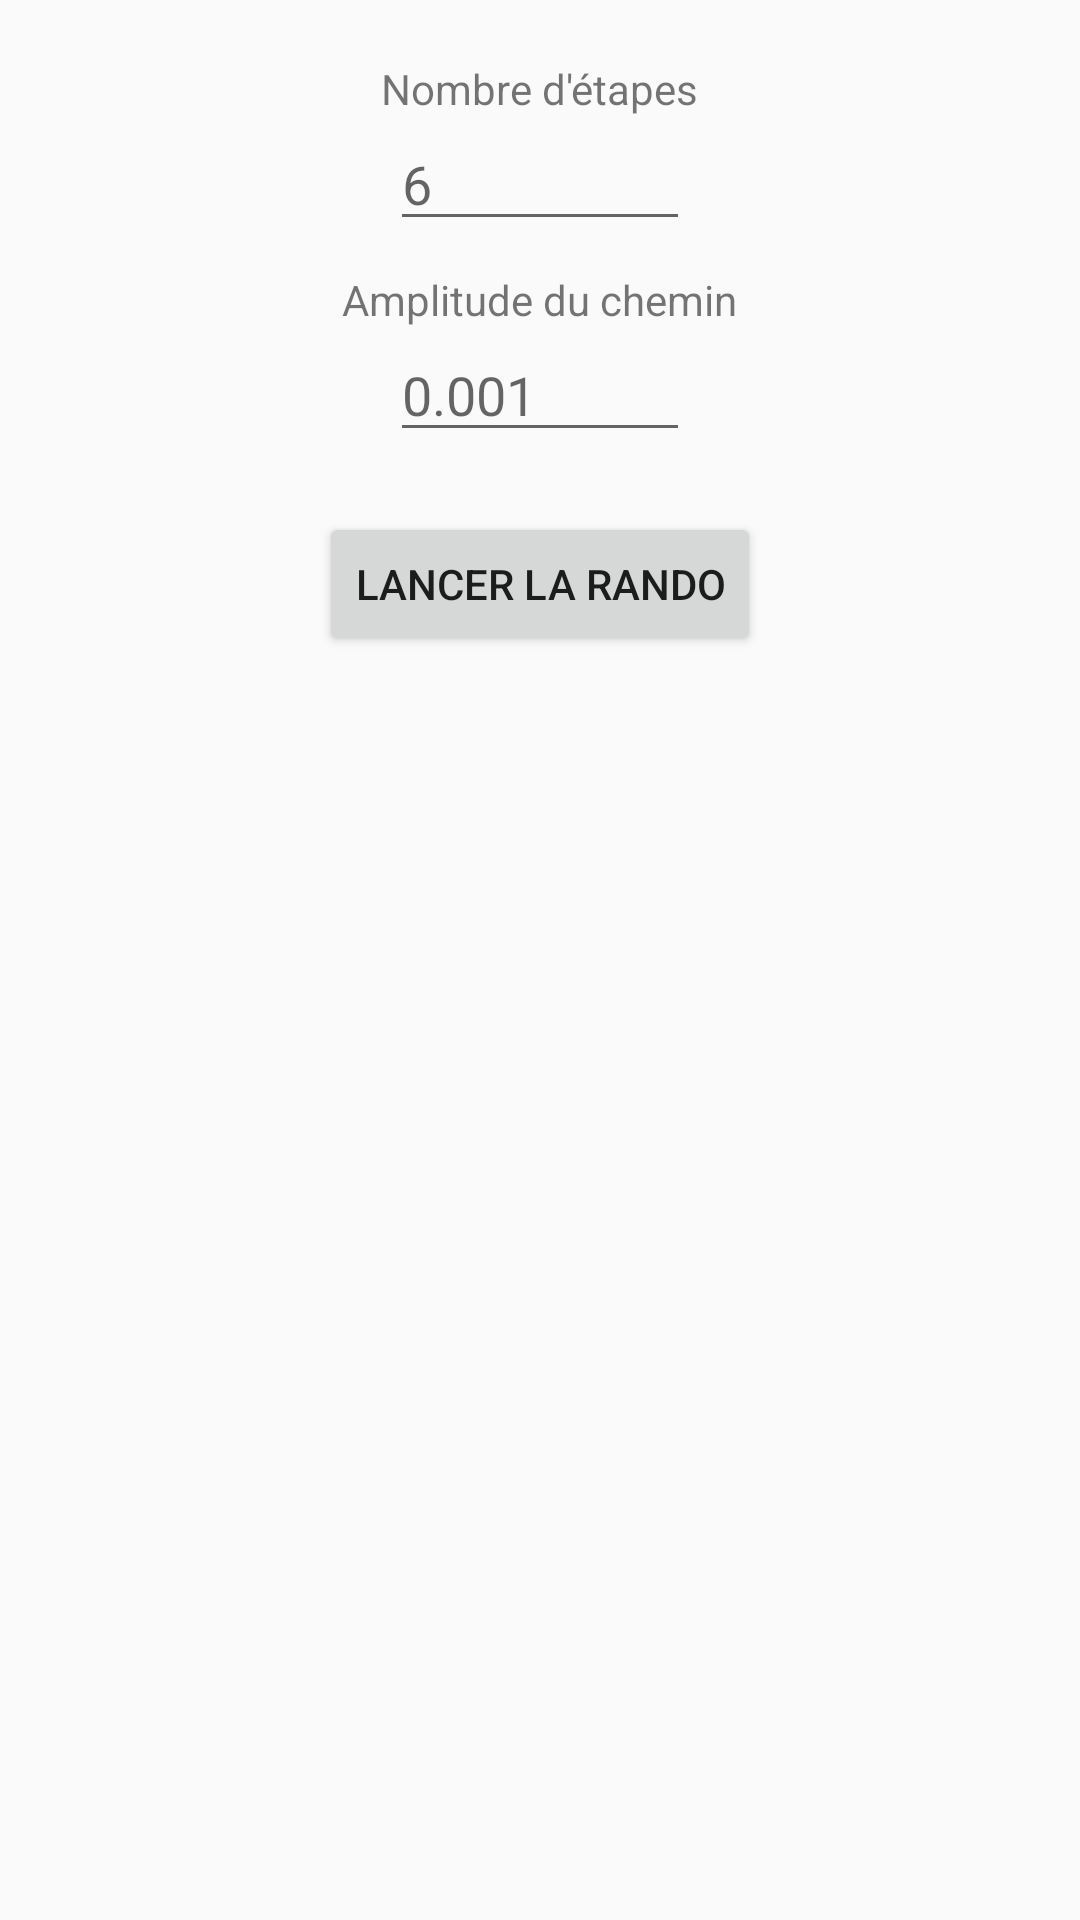

The Android layout XML behind this screen, and the referenced resources:
<!-- AndroidManifest.xml: application theme Theme.AppCompat.Light.NoActionBar -->
<!-- res/layout/activity_main.xml -->
<?xml version="1.0" encoding="utf-8"?>
<ScrollView xmlns:android="http://schemas.android.com/apk/res/android"
    android:layout_width="match_parent"
    android:layout_height="match_parent">

    <LinearLayout
        android:orientation="vertical"
        android:gravity="center"
        android:padding="20dp"
        android:layout_width="match_parent"
        android:layout_height="wrap_content">

        <TextView
            android:text="Nombre d'étapes"
            android:layout_width="wrap_content"
            android:layout_height="wrap_content"/>

        <EditText
            android:id="@+id/stepsInput"
            android:inputType="number"
            android:hint="6"
            android:layout_width="100dp"
            android:layout_height="wrap_content"/>

        <TextView
            android:text="Amplitude du chemin"
            android:layout_marginTop="10dp"
            android:layout_width="wrap_content"
            android:layout_height="wrap_content"/>

        <EditText
            android:id="@+id/amplitudeInput"
            android:inputType="numberDecimal"
            android:hint="0.001"
            android:layout_width="100dp"
            android:layout_height="wrap_content"/>

        <Button
            android:id="@+id/startButton"
            android:text="Lancer la rando"
            android:layout_marginTop="20dp"
            android:layout_width="wrap_content"
            android:layout_height="wrap_content"/>
    </LinearLayout>
</ScrollView>
<!-- resources referenced by this layout -->
<resources>

</resources>
